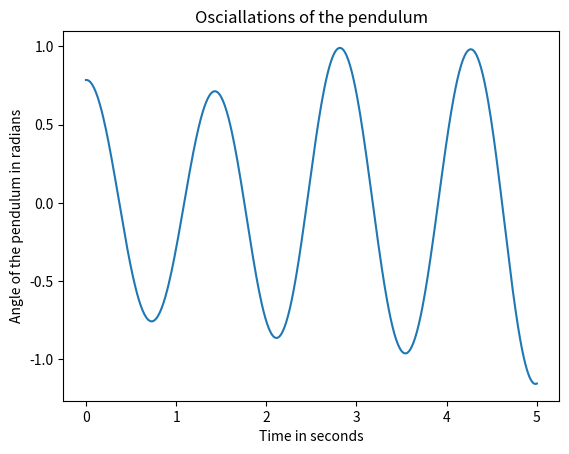

Recreate this plot in Python.
# [redacted]
# [redacted]

from matplotlib import pyplot as plt
from numpy import array, arange, sin, cos, pi


class pendulum:
    # Initialize values
    g = 9.8
    def __init__(self, L, T, R, phi0, phiPrime0, tMax, dt = 0.01):
        self.L = float(L) # Length in m
        self.omega = 2*pi/float(T) # constant angular velocity of the wheel in rads/s
        self.R = R # Radius of the wheel in m
        self.phi0 = phi0 # initial angle of the pendulum in rads
        self.phiPrime0 = phiPrime0 # initial anglular velocity of the pendulum in rads/s
        self.tMax = tMax # total time for the simulation in s
        self.dt = dt # time step in s
        
        self.phi = [phi0] # phi values to plot
        self.t = arange(0, tMax+dt, dt) # time values to plot
    
    
    def stepFunction(self):
        # Initialize phi and phi prime based on given starting values
        phi = self.phi0
        phiPrime = self.phiPrime0
        
        # Perform Euler's method to step through time to find phi over time
        for t in self.t:
            # Given equaation for phi double prime:
            phiPrime2 = -self.g/self.L*sin(phi) + self.omega**2*self.R/self.L*cos(phi - self.omega*t)
            
            phi += phiPrime*self.dt # Step through phi
            phiPrime += phiPrime2*self.dt # Step through phi prime
            self.phi.append(phi) # Append phi value to list of phis over time
            
    
    def Plot(self):
        plt.plot(self.t, array(self.phi)[:-1]) # Plot the values
        
        # Label graph and axes
        plt.xlabel("Time in seconds")
        plt.ylabel("Angle of the pendulum in radians")
        plt.title("Osciallations of the pendulum")
        
        plt.show() # Show the plot


pend = pendulum(0.45, 3, 0.15, pi/4., 0, 5.0) # Initialize the pendulum values
pend.stepFunction() # Find the angle over time of the pendulum
pend.Plot() # Plot the angle over time of the pendulum